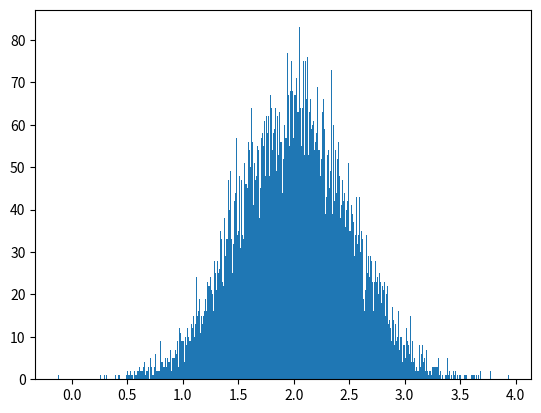

Write Python code to recreate this figure. (Note: this script raises an exception after producing the figure.)
import numpy as np
import matplotlib.pyplot as plt

mu, sigma = 2, 0.5
v = np.random.normal(mu,sigma,10000)
plt.hist(v,bins = 500, normed = 1)  #hist=柱狀圖，bins=有幾條
plt.show()